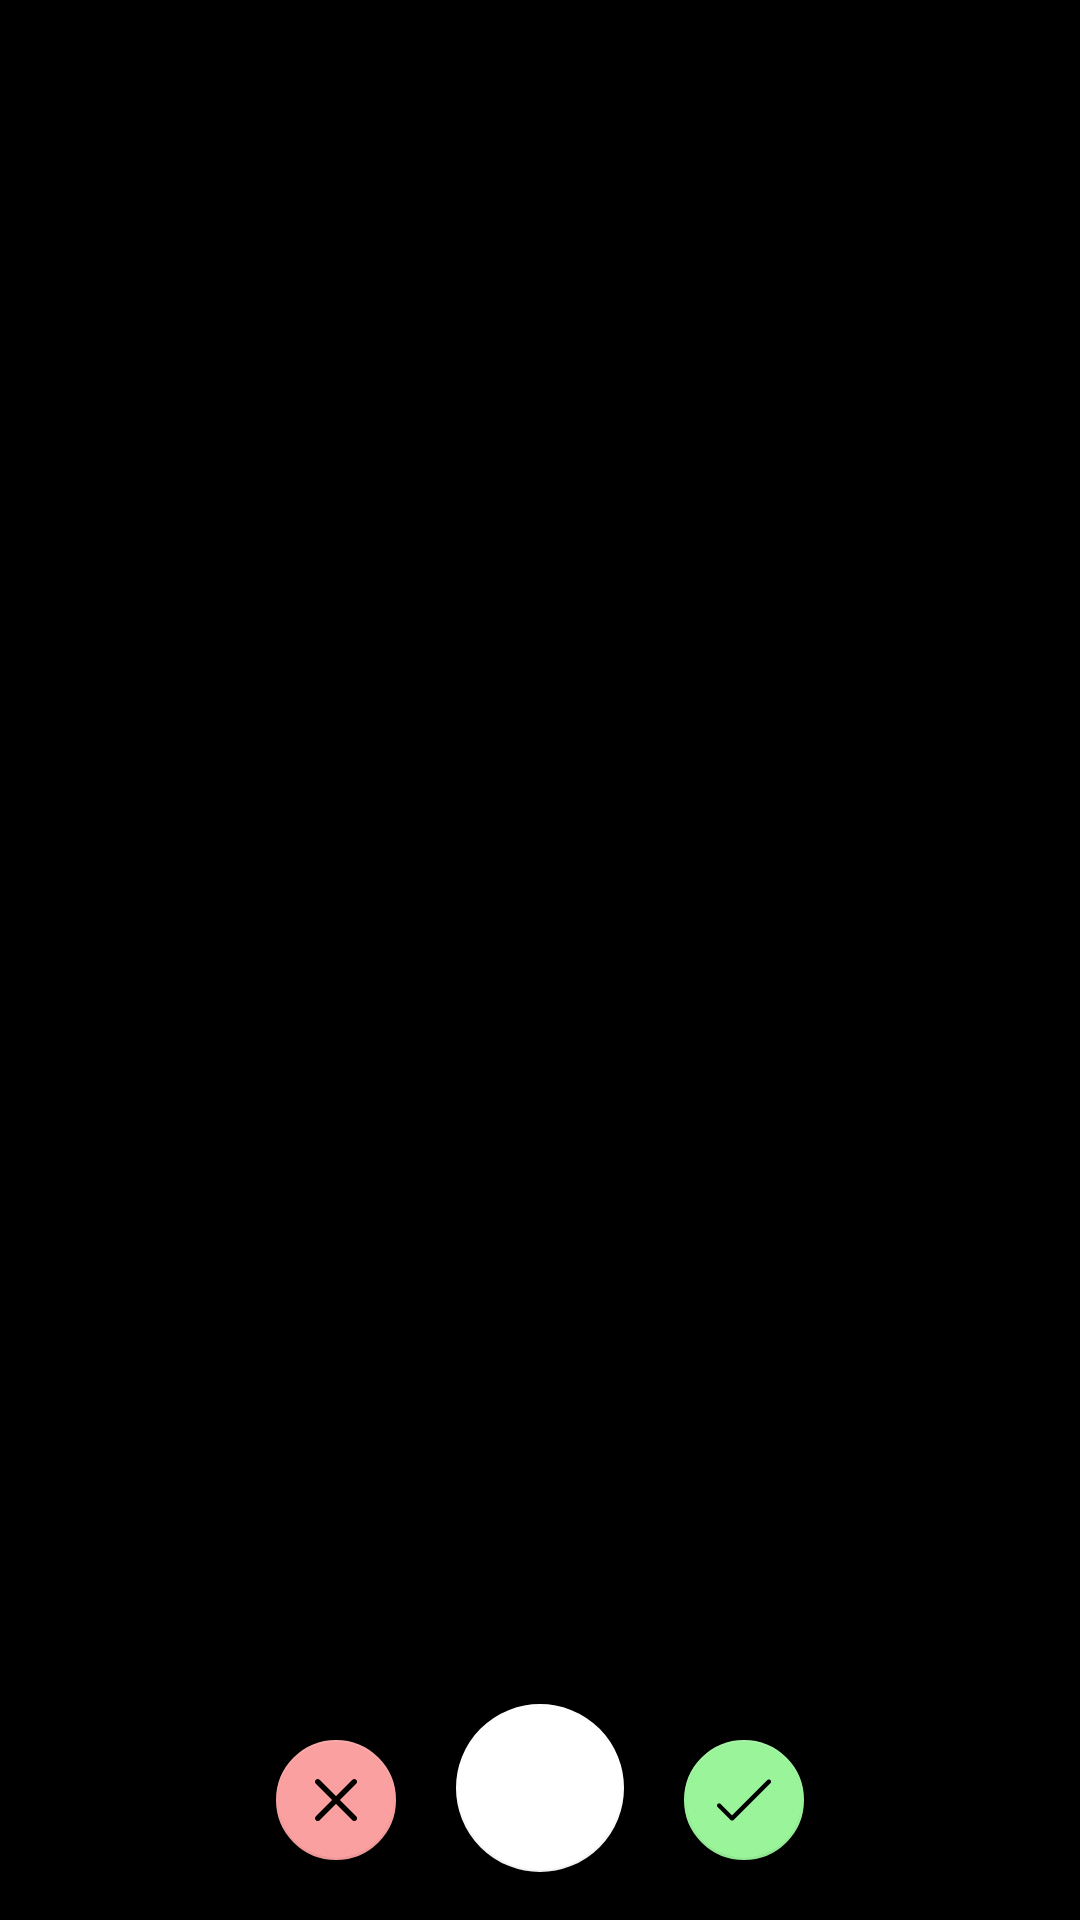

The Android layout XML behind this screen, and the referenced resources:
<!-- AndroidManifest.xml: application theme Theme.Snaper -->
<!-- res/layout/activity_camera.xml -->
<?xml version="1.0" encoding="utf-8"?>
<layout xmlns:tools="http://schemas.android.com/tools"
    xmlns:android="http://schemas.android.com/apk/res/android"
    xmlns:app="http://schemas.android.com/apk/res-auto">

    <androidx.constraintlayout.widget.ConstraintLayout
        android:layout_width="match_parent"
        android:layout_height="match_parent"
        android:background="@color/black"
        android:clipChildren="false"
        android:clipToPadding="false"
        tools:context=".activities.CameraActivity">

        <TextureView
            android:id="@+id/viewFinder"
            android:layout_width="match_parent"
            android:layout_height="match_parent" />

        <androidx.appcompat.widget.AppCompatImageView
            android:id="@+id/previewImage"
            android:layout_width="match_parent"
            android:layout_height="match_parent" />

        <com.google.android.material.floatingactionbutton.FloatingActionButton
            android:id="@+id/fabCam"
            android:layout_width="wrap_content"
            android:layout_height="wrap_content"
            android:layout_marginBottom="16dp"
            android:contentDescription="@null"
            android:fitsSystemWindows="true"
            android:src="@drawable/ic_baseline_photo_camera_24"
            app:backgroundTint="@color/white"
            app:layout_constraintBottom_toBottomOf="parent"
            app:layout_constraintEnd_toEndOf="parent"
            app:layout_constraintStart_toStartOf="parent"
            tools:visibility="gone" />

        <com.google.android.material.floatingactionbutton.FloatingActionButton
            android:id="@+id/accept"
            android:layout_width="wrap_content"
            android:layout_marginBottom="16dp"
            app:fabSize="mini"
            android:layout_height="wrap_content"
            android:fitsSystemWindows="true"
            app:maxImageSize="18sp"
            android:src="@drawable/ic_tick"
            app:backgroundTint="#9AF49A"
            app:layout_constraintBottom_toBottomOf="parent"
            app:layout_constraintEnd_toEndOf="parent"
            app:layout_constraintHorizontal_bias="0.5"
            app:layout_constraintStart_toEndOf="@+id/retake" />

        <com.google.android.material.floatingactionbutton.FloatingActionButton
            android:id="@+id/retake"
            android:layout_width="wrap_content"
            app:fabSize="mini"
            android:layout_height="wrap_content"
            android:fitsSystemWindows="true"
            app:backgroundTint="#FBA0A0"
            app:maxImageSize="14sp"
            android:src="@drawable/ic_cross"
            app:layout_constraintBottom_toBottomOf="@+id/accept"
            app:layout_constraintEnd_toStartOf="@+id/accept"
            app:layout_constraintHorizontal_bias="0.5"
            app:layout_constraintStart_toStartOf="parent" />
    </androidx.constraintlayout.widget.ConstraintLayout>
</layout>
<!-- resources referenced by this layout -->
<resources>
  <!-- drawable ic_cross (drawable) -->
  <vector
      xmlns:android="http://schemas.android.com/apk/res/android"
      android:name="vector"
      android:width="329dp"
      android:height="329dp"
      android:viewportWidth="329"
      android:viewportHeight="329">
      <path
          android:name="path"
          android:pathData="M 194.801 164.77 L 323.012 36.555 C 331.355 28.215 331.355 14.73 323.012 6.391 C 314.672 -1.949 301.188 -1.949 292.848 6.391 L 164.633 134.605 L 36.422 6.391 C 28.078 -1.949 14.598 -1.949 6.258 6.391 C -2.086 14.73 -2.086 28.215 6.258 36.555 L 134.469 164.77 L 6.258 292.984 C -2.086 301.324 -2.086 314.809 6.258 323.148 C 10.414 327.309 15.879 329.398 21.34 329.398 C 26.801 329.398 32.262 327.309 36.422 323.148 L 164.633 194.934 L 292.848 323.148 C 297.008 327.309 302.469 329.398 307.93 329.398 C 313.391 329.398 318.852 327.309 323.012 323.148 C 331.355 314.809 331.355 301.324 323.012 292.984 Z M 194.801 164.77"
          android:fillColor="#000"
          android:strokeWidth="1"/>
  </vector>
  <!-- drawable ic_tick (drawable) -->
  <vector
      xmlns:android="http://schemas.android.com/apk/res/android"
      android:name="vector"
      android:width="426dp"
      android:height="426dp"
      android:viewportWidth="426"
      android:viewportHeight="426">
      <path
          android:name="path"
          android:pathData="M 421.876 56.307 C 415.328 49.527 404.524 49.339 397.744 55.887 C 397.602 56.024 397.462 56.164 397.324 56.307 L 119.257 334.375 L 28.923 244.041 C 22.143 237.493 11.339 237.681 4.791 244.461 C -1.597 251.075 -1.597 261.56 4.791 268.174 L 107.191 370.574 C 113.856 377.237 124.659 377.237 131.323 370.574 L 421.456 80.44 C 428.236 73.891 428.424 63.087 421.876 56.307 Z"
          android:fillColor="#000"
          android:strokeWidth="1"/>
  </vector>
  <style name="Theme.Snaper" parent="Theme.MaterialComponents.Light.NoActionBar">
          
          <item name="colorAccent">@color/white</item>
          <item name="android:windowActivityTransitions">true</item>
          <item name="android:windowAllowReturnTransitionOverlap">false</item>
          <item name="colorPrimary">@color/white</item>
          <item name="colorPrimaryVariant">@color/white</item>
          <item name="android:navigationBarColor">@color/white</item>
          <item name="android:statusBarColor">@color/white</item>
          <item name="colorOnPrimary">@color/white</item>
          
          <item name="colorSecondary">@color/teal_200</item>
          <item name="colorSecondaryVariant">@color/teal_700</item>
          <item name="colorOnSecondary">@color/black</item>
      </style>
  <!-- not gathered from this repository: default colours our renderer supplied (Android Studio template values) -->
  <color name="teal_200">#FF03DAC5</color>
  <color name="teal_700">#FF018786</color>
  <color name="black">#FF000000</color>
  <color name="white">#FFFFFFFF</color>
</resources>
